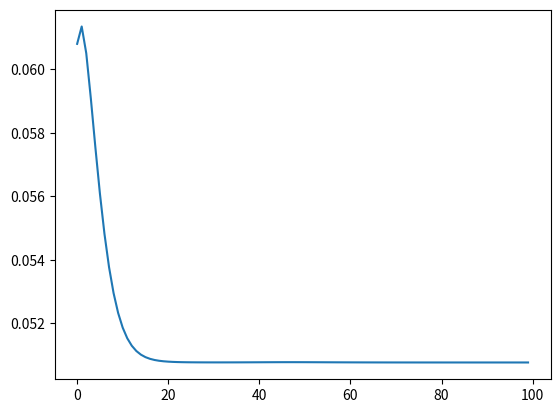

Python code for this plot:
#!/usr/bin/env python3
# -*- coding: utf-8 -*-
"""
Created on Sat Sep 12 13:38:31 2020

@author: Mritunjay Kumar
@Question: 4 (Forward & Backward propagation Neural Network)
"""

import matplotlib.pyplot as plt
import numpy as np
np.random.seed(0)

# Manual Sigmoid Function
def sigmoid(x): 
    return 1 / (1 + np.exp(-x))

# Manual Sigmoid Derivative Function
def sigmoid_derivative(sx):
    return sx * (1 - sx)

# Mean Square Error
def mse(predicted, truth):
    return np.square(predicted - truth).mean()

# Derivative of Mean Square Error
def mse_derivative(predicted, truth):
    return 2 * (predicted - truth)

# Random inputs for X and Y between 0 and 1
X = np.random.random(size=(4,2))
Y = np.random.random(size=(4,1))

# Define the shape of the weight vector.
num_data, input_dim = X.shape

# Lets set the dimensions for the 3 intermediate layers i.e hidden layer
hidden_dim1 = 4
hidden_dim2 = 4
hidden_dim3 = 4

# Define the shape of the output vector. 
output_dim = len(Y.T)

# Initialize weights between the input layer and the hidden layers.
W1 = np.random.random((input_dim, hidden_dim1))
W2 = np.random.random((hidden_dim1, hidden_dim2))
W3 = np.random.random((hidden_dim2, hidden_dim3))
W4 = np.random.random((hidden_dim3, output_dim))

# Lets take the epoches as 100 and learning rate as 0.15 on a random basis
num_epochs = 100
learning_rate = 0.15

losses = []

for epoch_n in range(num_epochs):
    layer0 = X
    
    # Forward propagation below between Input, hidden layers and Output
    layer1 = sigmoid(np.dot(layer0, W1))
    layer2 = sigmoid(np.dot(layer1, W2))
    layer3 = sigmoid(np.dot(layer2, W3))
    y_pred = sigmoid(np.dot(layer3, W4))

    # Calculate the error between predicted and Actual
    cost_error = mse(y_pred, Y)

    # Back propagation below for each layer such as:
    # Back propagation (y_pred -> layer3)
    # Error contributed by layer3 to y_pred According to weights using sigmoid derivative
    y_pred_error = mse_derivative(y_pred, Y)
    y_pred_delta = y_pred_error *  sigmoid_derivative(y_pred)

    layer3_error = mse_derivative(y_pred_delta, W4.T)
    layer3_delta = layer3_error *  sigmoid_derivative(layer3)
    
    layer2_error = mse_derivative(layer3_delta, W3.T)
    layer2_delta = layer2_error *  sigmoid_derivative(layer2)
    
    layer1_error = np.dot(layer2_delta, W2.T)
    layer1_delta = layer1_error * sigmoid_derivative(layer1)
    
    # update weights
    W4 += - learning_rate * np.dot(layer3.T, y_pred_delta)
    W3 += - learning_rate * np.dot(layer2.T, layer3_delta)
    W2 += - learning_rate * np.dot(layer1.T, layer2_delta)
    W1 += - learning_rate * np.dot(layer0.T, layer1_delta)
    
    # Log the loss value as we proceed through the epochs.
    losses.append(cost_error)
    
# Visualize the losses
plt.plot(losses)
plt.show()

print('Actual Y:', Y)
print('Predicted Y:', y_pred)